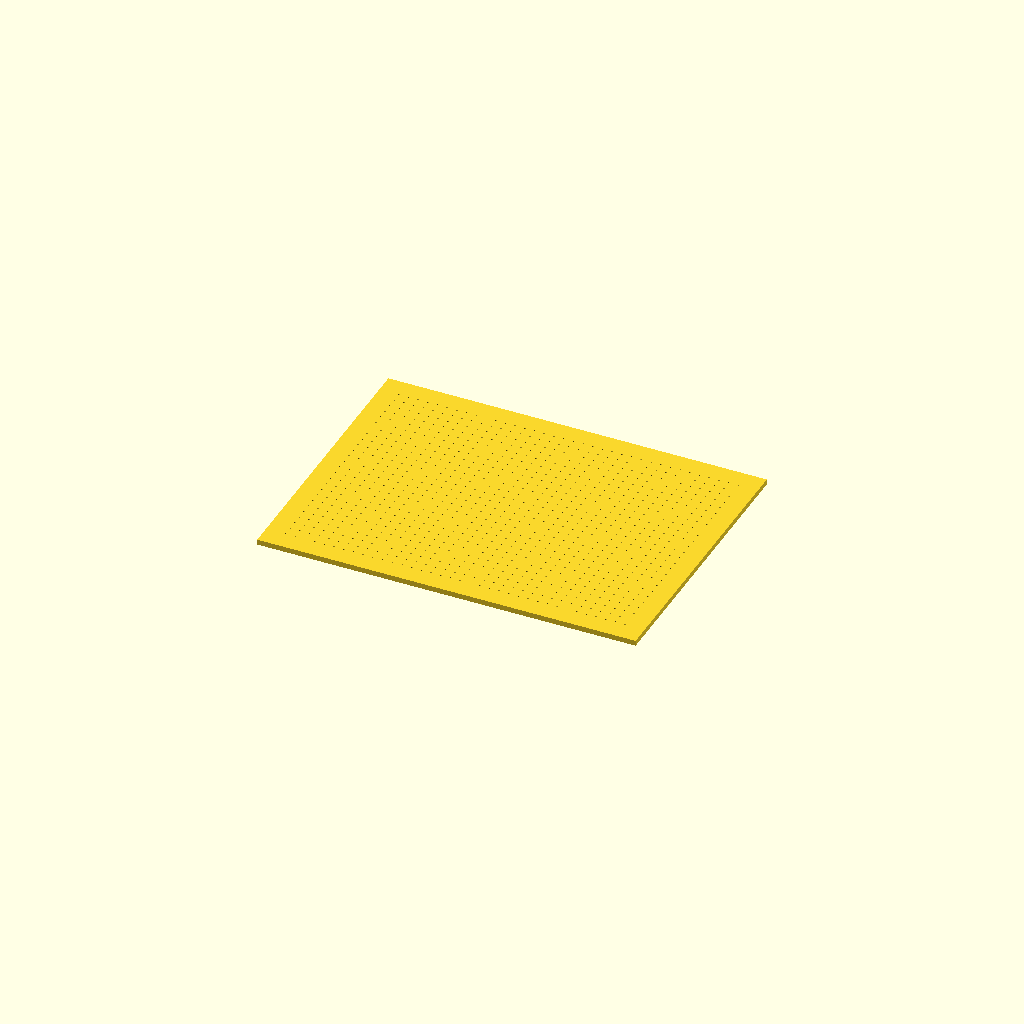
Cell 1: rendered with the file's own defaults.
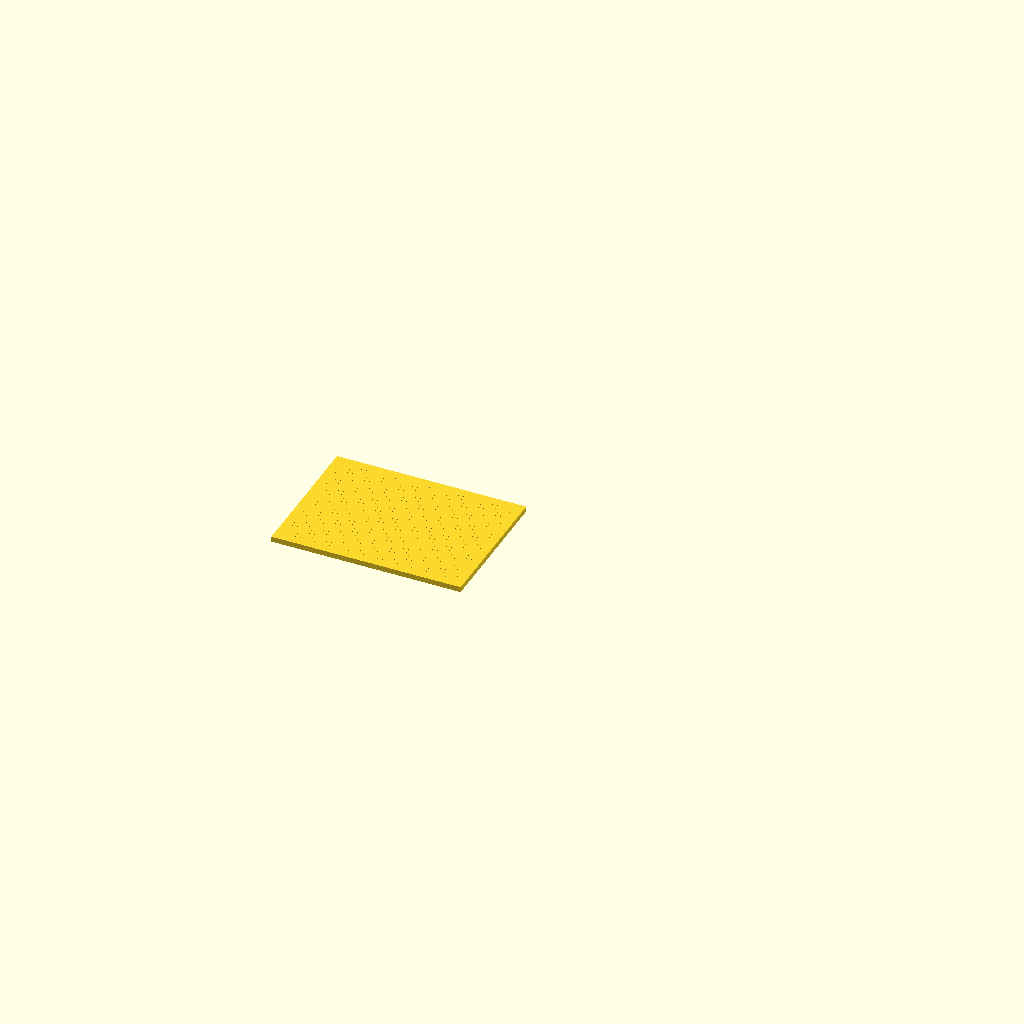
Cell 2: the same model with COUNT = 28.
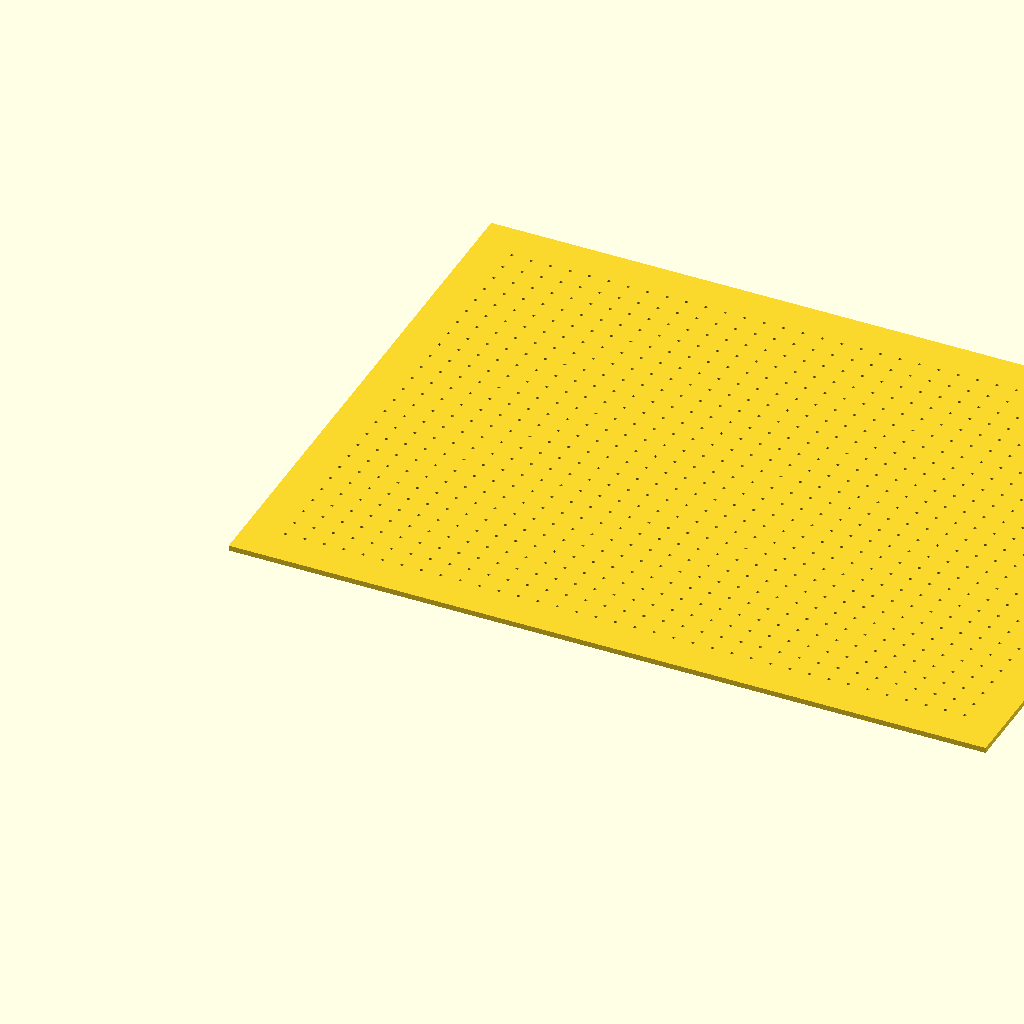
Cell 3: MM_PER_INCH = 50.8 (everything else at default).
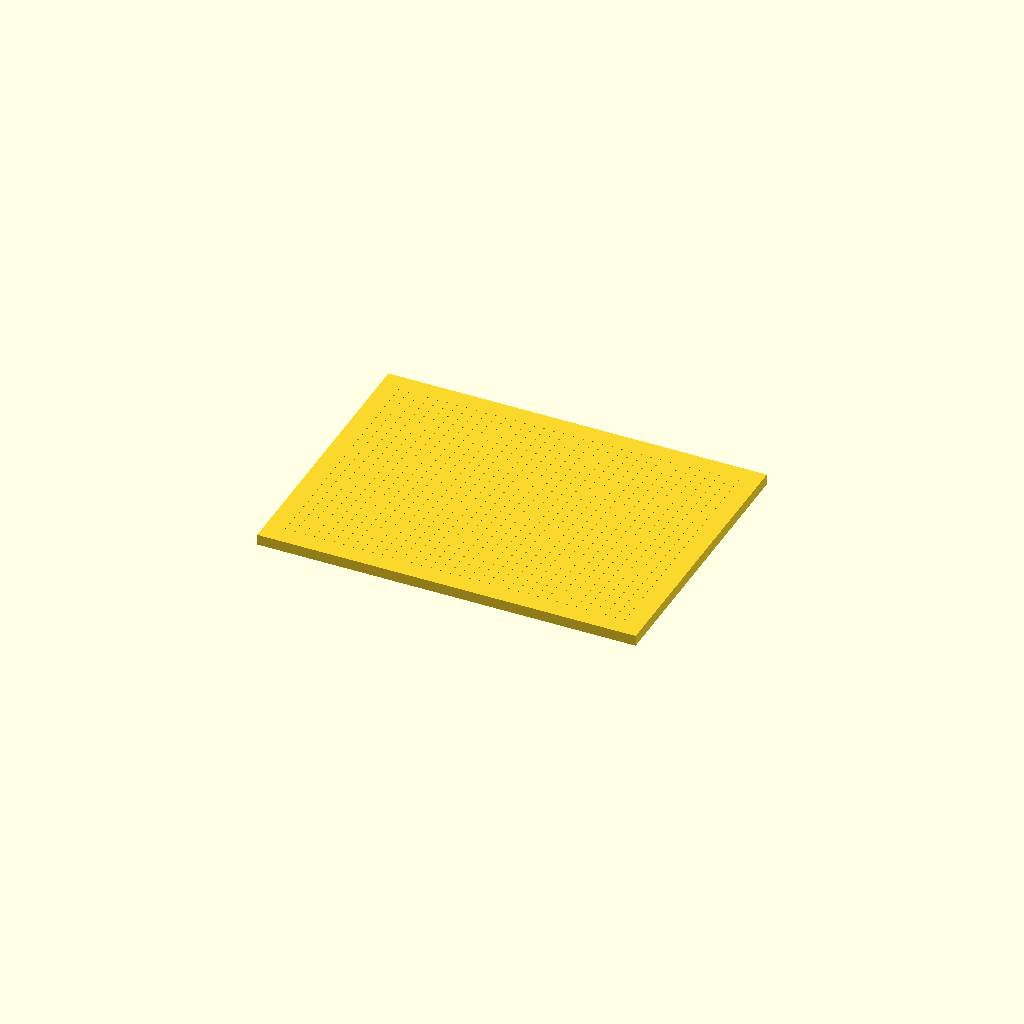
Cell 4: the same model with THICKNESS = 2.
All cells are drawn from one camera (rotation 55°, 0°, 25°, orthographic, colour scheme Cornfield), so only the parameter changes between them.
OpenSCAD source file plastic-canvas/2026-06-04_PlasticCanvas.scad:
$fs = 0.1;
$fa = 1;

COUNT = 14.0;
MM_PER_INCH = 25.4;
SPACING = 1/COUNT * MM_PER_INCH;
THICKNESS = 1;

OUTER_RADIUS = SPACING / 6.0;
INNER_RADIUS = OUTER_RADIUS * 0.5;

// number of cross stitch grid squares
// Ideally I'd like to do this with 50x70 squares...
// but that seems kinda expensive
N = 50 / 2;
M = 70 / 2;

// (UNUSED) - the actual shape used on the plastic canvas I have has
// a bit of a bevel, kinda like an hourglass
module hole() {
    union() {
        translate([0, 0, -0.001])
        cylinder(
            2 * THICKNESS,
            r1=INNER_RADIUS,     
            r2=OUTER_RADIUS);
        
        translate([0, 0, 0.001])
        mirror([0, 0, 1])
        cylinder(
            2 * THICKNESS,
            r1=INNER_RADIUS,
            r2=OUTER_RADIUS);
    }
}


module dots() {
    for (i = [0:M], j=[0:N]) {
        translate([i * SPACING, j * SPACING, 0])
        circle(INNER_RADIUS);        
    }
}

module poke_holes() {
  difference() {
    
    translate([-2 * SPACING, -2 * SPACING])
    square([(M + 4) * SPACING, (N + 4) * SPACING]);

    dots();
  }
}

linear_extrude(THICKNESS)
poke_holes();
Customizer parameters (derived from the source; name, type, default, range or options):
COUNT: number, default 14
MM_PER_INCH: number, default 25.4
THICKNESS: number, default 1
